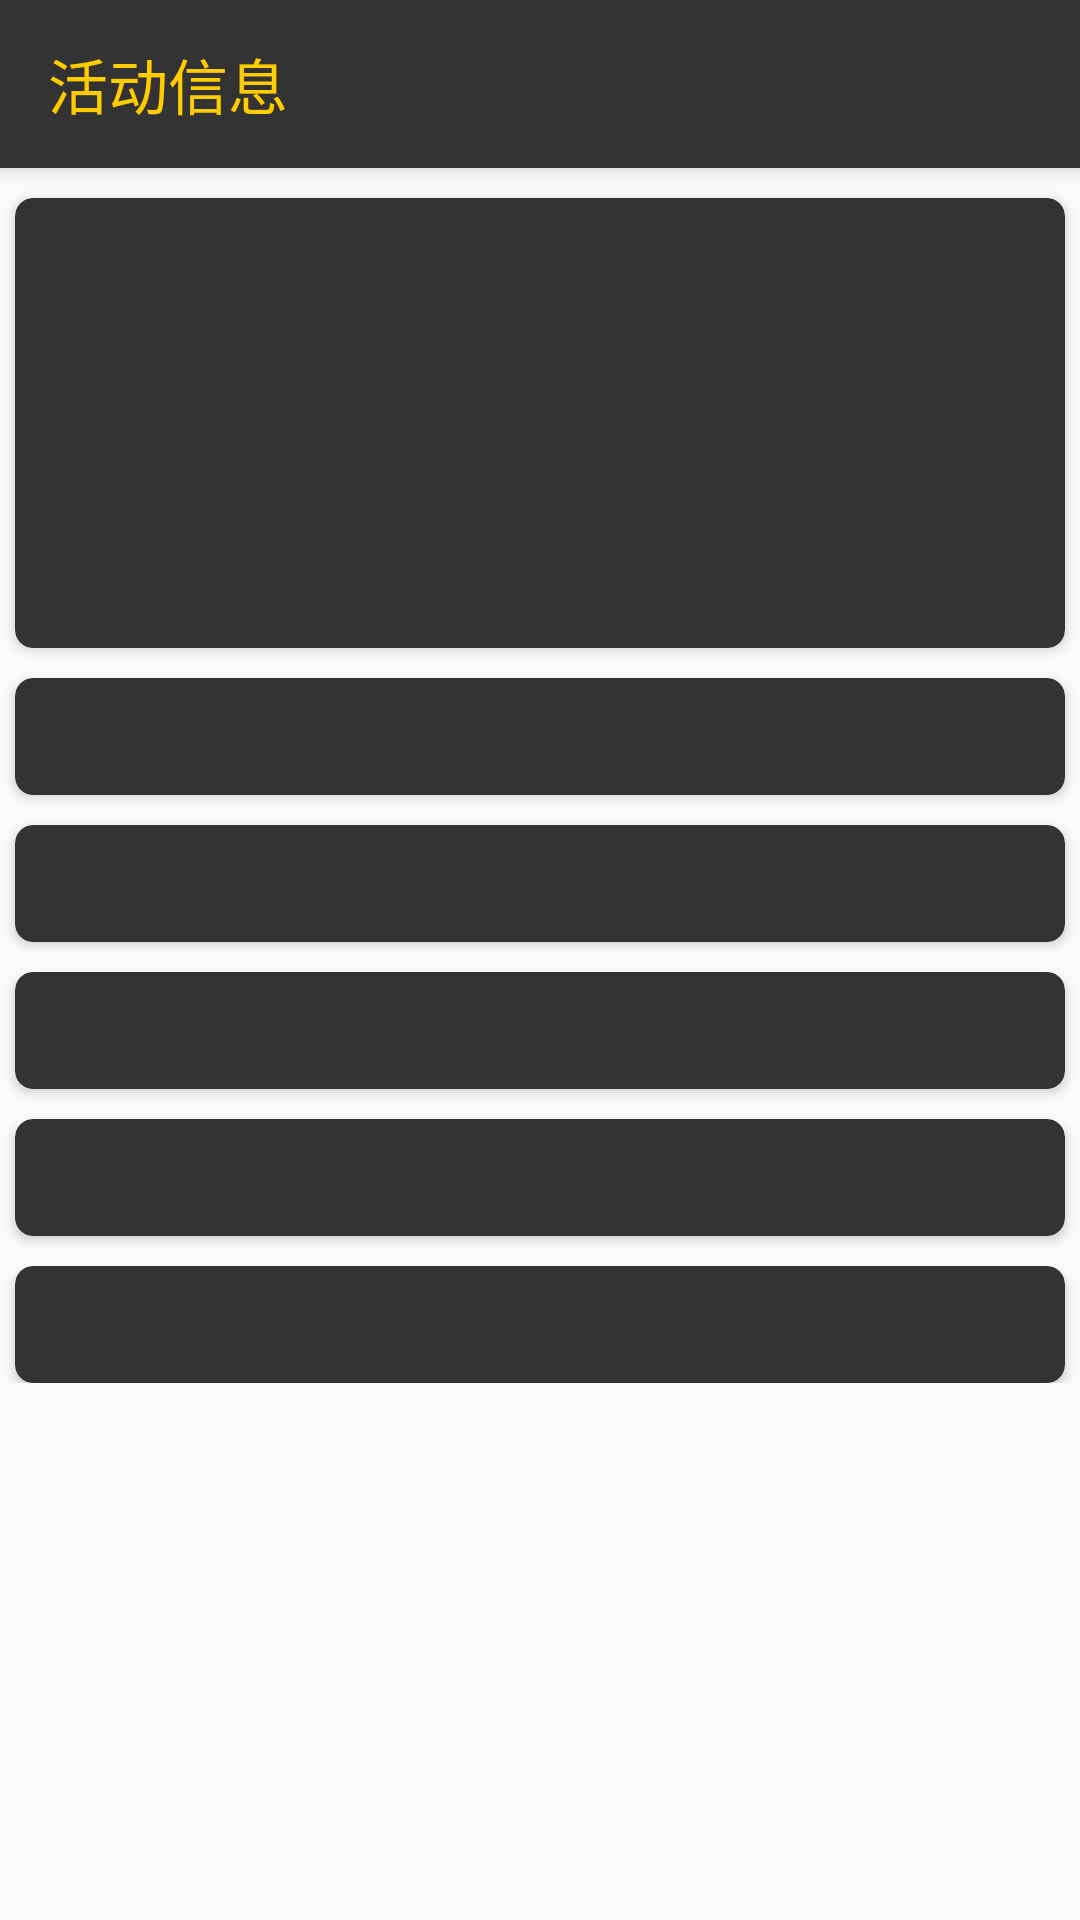

Produce the Android XML layout that renders to this screen, including the resource entries it uses.
<!-- AndroidManifest.xml: application theme AppTheme -->
<!-- res/layout/activity__info.xml -->
<?xml version="1.0" encoding="utf-8"?>
<android.support.design.widget.CoordinatorLayout xmlns:android="http://schemas.android.com/apk/res/android"
    android:layout_width="match_parent"
    android:layout_height="match_parent"
    xmlns:app="http://schemas.android.com/apk/res-auto">
    <android.support.design.widget.AppBarLayout
        android:layout_width="match_parent"
        android:layout_height="wrap_content">
        <android.support.design.widget.CollapsingToolbarLayout
            android:layout_width="match_parent"
            android:layout_height="match_parent"
            app:layout_scrollFlags="scroll|exitUntilCollapsed"
            >
            <android.support.v7.widget.Toolbar
                android:id="@+id/toolbar_edit_association_activity"
                android:layout_width="match_parent"
                android:layout_height="?attr/actionBarSize"
                android:background="?attr/colorPrimary"
                android:theme="@style/ThemeOverlay.AppCompat.Dark.ActionBar"
                android:titleTextColor="@color/colorText"
                android:subtitleTextColor="@color/colorText"
                app:popupTheme="@style/ThemeOverlay.AppCompat.Light"
                app:layout_scrollFlags="enterAlways|scroll|snap"
                app:layout_collapseMode="pin">
                
                <TextView
                    android:layout_width="wrap_content"
                    android:layout_height="wrap_content"
                    android:layout_marginLeft="10dp"
                    android:gravity="center_horizontal"
                    android:text="活动信息"
                    android:textSize="20dp"
                    android:textColor="@color/colorText"/>
            </android.support.v7.widget.Toolbar>

        </android.support.design.widget.CollapsingToolbarLayout>


    </android.support.design.widget.AppBarLayout>
    <android.support.v4.widget.NestedScrollView
        android:id="@+id/nestedScrollView_register"
        android:layout_width="match_parent"
        android:layout_height="match_parent"
        app:layout_behavior="@string/appbar_scrolling_view_behavior">

        <LinearLayout
            android:layout_width="match_parent"
            android:layout_height="wrap_content"
            android:orientation="vertical"
            app:layout_behavior="@string/appbar_scrolling_view_behavior">
            <android.support.v7.widget.CardView
                android:id="@+id/cardView_edit_ac_photo"
                android:layout_width="match_parent"
                android:layout_height="150dp"
                android:backgroundTint="@color/colorPrimary"
                android:orientation="vertical"
                android:layout_marginTop="10dp"
                android:layout_marginLeft="5dp"
                android:layout_marginRight="5dp"
                app:cardCornerRadius="6dp">
                <RelativeLayout
                    android:layout_width="match_parent"
                    android:layout_height="match_parent"
                    android:background="@drawable/cardbackground"
                    android:padding="5dp"
                    >
                    <ImageView
                        android:id="@+id/imageView_ac_info_image"
                        android:layout_width="match_parent"
                        android:layout_height="match_parent"
                        android:scaleType="centerCrop"
                        android:layout_centerHorizontal="true" />

                </RelativeLayout>
            </android.support.v7.widget.CardView>
            <android.support.v7.widget.CardView
                android:layout_width="match_parent"
                android:layout_height="wrap_content"
                android:backgroundTint="@color/colorPrimary"
                android:orientation="vertical"
                android:layout_marginTop="10dp"
                android:layout_marginLeft="5dp"
                android:layout_marginRight="5dp"
                app:cardCornerRadius="6dp"
                >
                <TextView
                    android:id="@+id/text_ac_info_ac_name"
                    android:layout_width="wrap_content"
                    android:layout_height="wrap_content"
                    android:textColor="@color/colorText"
                    android:layout_marginTop="10dp"
                    android:layout_marginBottom="10dp"
                    android:layout_gravity="center_horizontal"/>


            </android.support.v7.widget.CardView>


            <android.support.v7.widget.CardView
                android:layout_width="match_parent"
                android:layout_height="wrap_content"
                android:backgroundTint="@color/colorPrimary"
                android:orientation="vertical"
                android:layout_marginTop="10dp"
                android:layout_marginLeft="5dp"
                android:layout_marginRight="5dp"
                app:cardCornerRadius="6dp"
                >
                <TextView
                    android:id="@+id/text_ac_info_asso_name"
                    android:layout_width="wrap_content"
                    android:layout_height="wrap_content"
                    android:textColor="@color/colorText"
                    android:layout_marginTop="10dp"
                    android:layout_marginBottom="10dp"
                    android:layout_gravity="center_horizontal"/>
            </android.support.v7.widget.CardView>
            <android.support.v7.widget.CardView
                android:layout_width="match_parent"
                android:layout_height="wrap_content"
                android:backgroundTint="@color/colorPrimary"
                android:orientation="vertical"
                android:layout_marginTop="10dp"
                android:layout_marginLeft="5dp"
                android:layout_marginRight="5dp"
                app:cardCornerRadius="6dp"
                >
                <TextView
                    android:id="@+id/text_ac_info_start_time"
                    android:layout_width="wrap_content"
                    android:layout_height="wrap_content"
                    android:textColor="@color/colorText"
                    android:layout_marginTop="10dp"
                    android:layout_marginBottom="10dp"
                    android:layout_gravity="center_horizontal"/>

            </android.support.v7.widget.CardView>
            <android.support.v7.widget.CardView
                android:layout_width="match_parent"
                android:layout_height="wrap_content"
                android:backgroundTint="@color/colorPrimary"
                android:orientation="vertical"
                android:layout_marginTop="10dp"
                android:layout_marginLeft="5dp"
                android:layout_marginRight="5dp"
                app:cardCornerRadius="6dp"
                >
                <TextView
                    android:id="@+id/text_ac_info_end_time"
                    android:layout_width="wrap_content"
                    android:layout_height="wrap_content"
                    android:textColor="@color/colorText"
                    android:layout_marginTop="10dp"
                    android:layout_marginBottom="10dp"
                    android:layout_gravity="center_horizontal"/>

            </android.support.v7.widget.CardView>
            <android.support.v7.widget.CardView
                android:layout_width="match_parent"
                android:layout_height="wrap_content"
                android:backgroundTint="@color/colorPrimary"
                android:orientation="vertical"
                android:layout_marginTop="10dp"
                android:layout_marginLeft="5dp"
                android:layout_marginRight="5dp"
                app:cardCornerRadius="6dp"
                >
                <TextView
                    android:id="@+id/text_ac_info_introduction"
                    android:layout_width="wrap_content"
                    android:layout_height="wrap_content"
                    android:textColor="@color/colorText"
                    android:layout_marginTop="10dp"
                    android:layout_marginBottom="10dp"
                    android:layout_gravity="center_horizontal"/>

            </android.support.v7.widget.CardView>


        </LinearLayout>


    </android.support.v4.widget.NestedScrollView>



</android.support.design.widget.CoordinatorLayout>
<!-- resources referenced by this layout -->
<resources>
  <color name="colorPrimary">#333333</color>
  <color name="colorText">#FFcc00</color>
  <style name="AppTheme" parent="Theme.AppCompat.Light.NoActionBar">
          
          <item name="colorPrimary">@color/colorPrimary</item>
          <item name="colorPrimaryDark">@color/colorPrimaryDark</item>
          <item name="colorAccent">@color/colorAccent</item>
          <item name="windowNoTitle">true</item>
          <item name="windowActionBar">false</item>
          <item name="android:textColorPrimary">@color/colorText</item>
      </style>
  <color name="colorPrimaryDark">#333333</color>
  <color name="colorAccent">#333333</color>
</resources>
